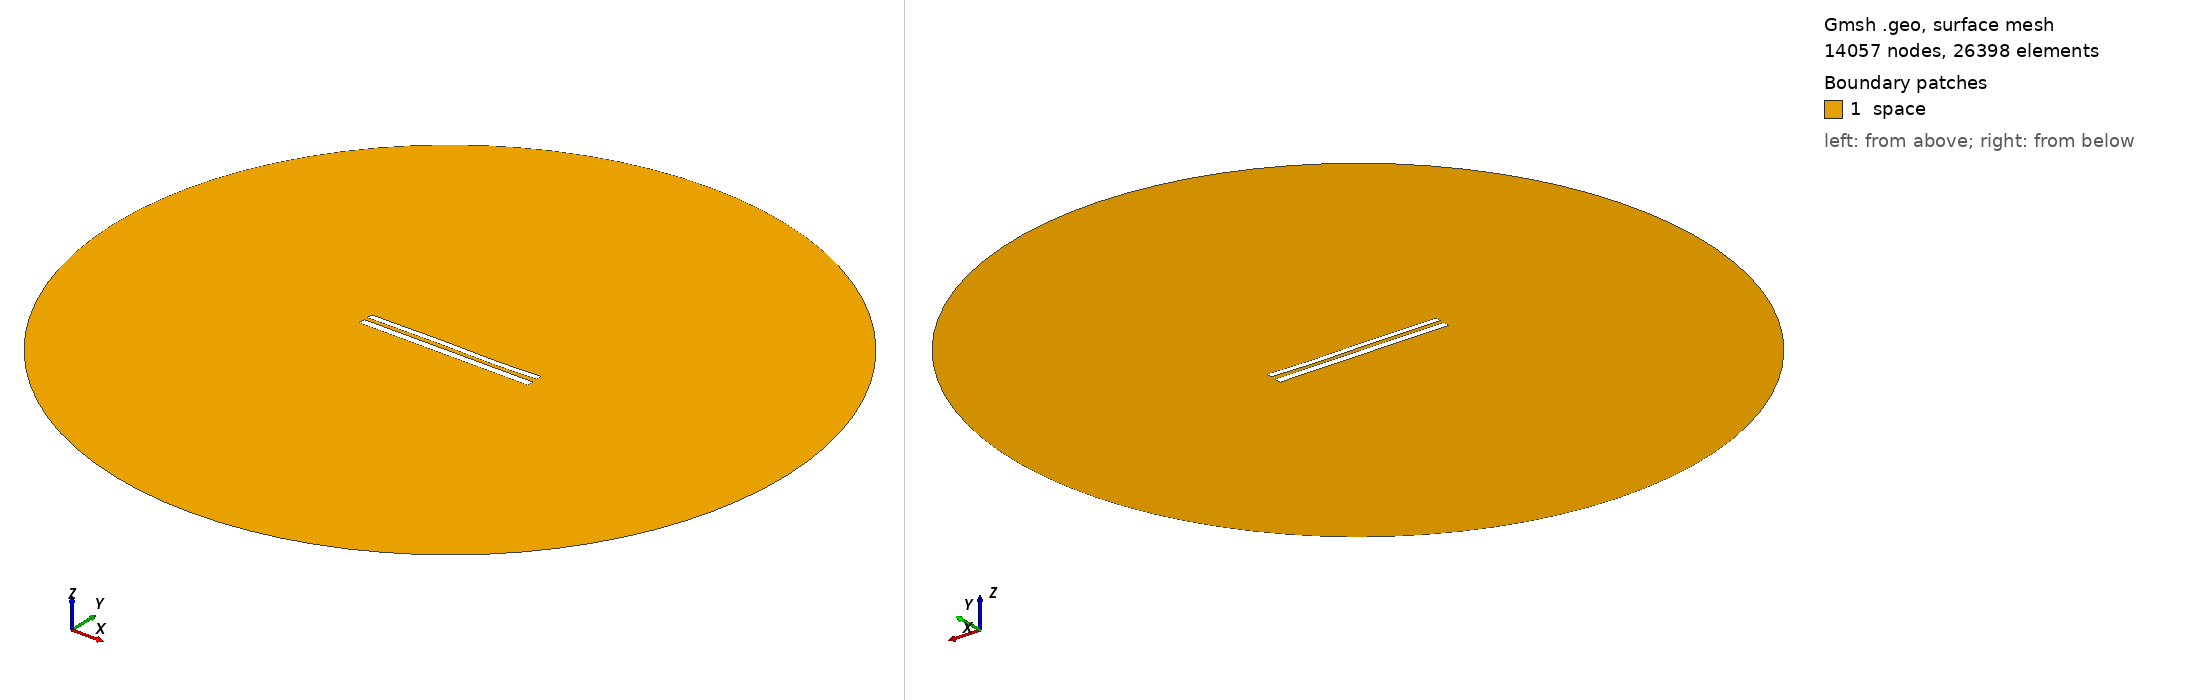

Gmsh geometry script, surface-meshed: 14057 nodes, 26398 surface elements. Boundary patches (legend numbers): 1 space. Left view from above one corner, right view from below the opposite corner. Legend entries are the model's physical surfaces. The drawing asked Gmsh for element sizes between 1% and 20% of the model's largest extent; the script's own settings can give other sizes.

=== 8697.geo (drawn) ===
//---------------------------------------
// Geometry kernel
//---------------------------------------

SetFactory("OpenCASCADE");



//---------------------------------------
// Parameters of the geometry
//---------------------------------------

// Overetch of the upper plate
overetch = 0.25;

// Distance between the plates
distance = 2.25;

// Discretization over the x axis (for the deformation)
nx = 50; 

// Length of the plate
L = 100 - overetch; 

// Number of modes
n = 4; 

// 1st mode coefficient
coeff(1) = 0.15;
beta(1) = 0.596864 * 3.1415926535 / L;

// 2nd mode coefficient
coeff(2) = 0.0;
beta(2) = 1.49418 * 3.1415926535 / L;

// 3rd mode coefficient
coeff(3) = 0.15;
beta(3) = 2.50025 * 3.1415926535 / L;

// 4th mode coefficient
coeff(4) = -0.075;
beta(4) = 3.49999 * 3.1415926535 / L;



//---------------------------------------
// Upper plate (deformed rectangle)
//---------------------------------------

// Coordiantes of the upper plate
xmin = -50;
xmax = 50 - overetch;

// Height of the upper plate
yheight = 4 - 2 * overetch;

// Indexes of the points
UpperID[] = {};
LowerID[] = {};
LeftID[] = {};
RightID[] = {};

// Point index
p = 1;

// Horizontal edges
For i In {1:nx}
    x = xmin + (i-1)*(xmax - xmin)/(nx-1);

    y_bottom = distance / 2 + overetch;
    For j In {1:n}
        C = (Cosh(beta(j)*L) + Cos(beta(j)*L)) / (Sinh(beta(j)*L) + Sin(beta(j)*L));
        y_bottom  = y_bottom + coeff(j) * (Cosh(beta(j)*(x+50)) - Cos(beta(j)*(x+50)) - C * (Sinh(beta(j)*(x+50)) - Sin(beta(j)*(x+50))));
    EndFor

    y_top = y_bottom + yheight;

    Point(p) = {x, y_top, 0, 1.0};
    UpperID[i] = p;
    p = p + 1;

    Point(p) = {x, y_bottom, 0, 1.0};
    LowerID[i] = p;
    p = p + 1;
EndFor

// Create point lists
UpperPts[] = {}; LowerPts[] = {};
For i In {1:nx}
  UpperPts[] += {UpperID[i]};
  LowerPts[] += {LowerID[i]};
EndFor

// Build splines
Spline(1) = {UpperPts[]};
Spline(2) = {LowerPts[]};
Line(3) = {LowerPts[nx-1], UpperPts[nx-1]};
Line(4) = {LowerPts[0], UpperPts[0]};

// Build the plane surface
Curve Loop(1) = {2, 3, -1, -4};
Plane Surface(1) = {1};



//---------------------------------------
// Lower plate (rectangle)
//---------------------------------------

// Vertices
Point(1001) = {-50, -1, 0, 1.0};
Point(1002) = { 50, -1, 0, 1.0};
Point(1003) = { 50,  -5, 0, 1.0};
Point(1004) = {-50,  -5, 0, 1.0};

// Edges
Line(5) = {1001, 1002};
Line(6) = {1002, 1003};
Line(7) = {1003, 1004};
Line(8) = {1004, 1001};

// Plane surface
Line Loop(2) = {5, 6, 7, 8};
Plane Surface(2) = {2}; 



//---------------------------------------
// Outer (fictious) boundary
//---------------------------------------

// Points
Point(1005) = {0, 0, 0};       // Center
Point(1006) = {200, 0, 0};     // Start point
Point(1007) = {0, 200, 0};     // 90 degrees
Point(1008) = {-200, 0, 0};    // 180 degrees
Point(1009) = {0, -200, 0};    // 270 degrees

// Circle arcs (each needs start, center, end)
Circle(9) = {1006, 1005, 1007};
Circle(10) = {1007, 1005, 1008};
Circle(11) = {1008, 1005, 1009};
Circle(12) = {1009, 1005, 1006};

// Plane surface for the entire domain
Curve Loop(3) = {9, 10, 11, 12};
Surface(3) = {3};

// Subtract the plates from the whole domain to obtain the actual domain where we want to solve the equations
BooleanDifference{ Surface{3}; Delete; }{ Surface{1}; Surface{2}; Delete; }




//---------------------------------------
// Transfinite Lines/Curves
//---------------------------------------

// Set the number of points on the boundaries
r = 7;

// Plates
Transfinite Curve {1, 2} = 50*r Using Progression 1;
Transfinite Curve {3, 4} = 2*r Using Progression 1;
Transfinite Line {5, 7} = 50*r Using Progression 1;
Transfinite Line {6, 8} = 2*r Using Progression 1;

// Outer boundary
Transfinite Line {9, 10, 11, 12} = 20 Using Progression 1;



//---------------------------------------
// Physical groups
//---------------------------------------                

// Physical curves (boundaries)
Physical Line("force_segment", 10) = {2};
Physical Line("upper_plate", 11) = {1, 3, 4};
Physical Line("lower_plate", 12) = {5, 6, 7, 8};
Physical Line("boundary", 20) = {9, 10, 11, 12};

// Physical Surfaces
Physical Surface("space", 30) = {3};



//---------------------------------------
// 6. Generate the Mesh
//---------------------------------------

// 2D mesh generation
Mesh 2;
